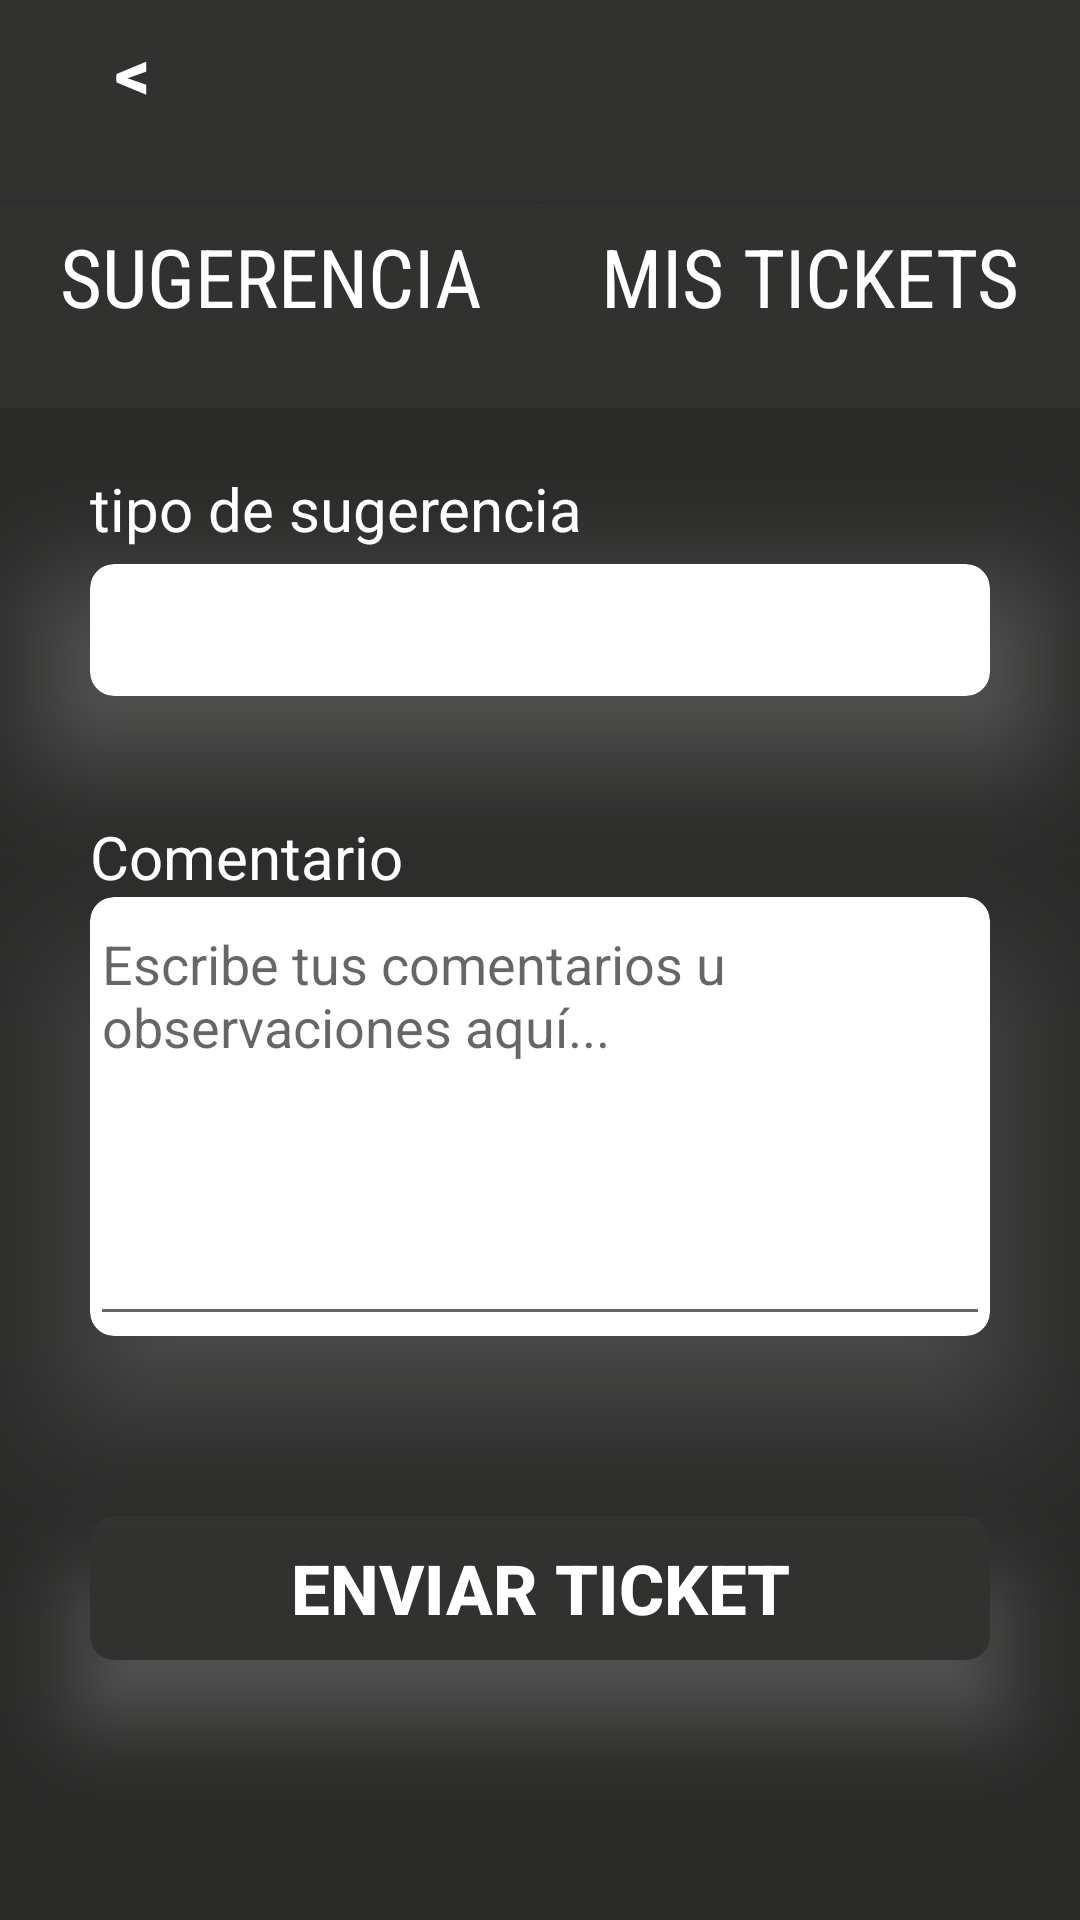

The Android layout XML behind this screen, and the referenced resources:
<!-- AndroidManifest.xml: activity theme Theme.NutriFit -->
<!-- res/layout/activity_sugerencias.xml -->
<LinearLayout
    xmlns:android="http://schemas.android.com/apk/res/android"
    xmlns:app="http://schemas.android.com/apk/res-auto"
    xmlns:tools="http://schemas.android.com/tools"
    android:layout_width="match_parent"
    android:layout_height="match_parent"
    android:orientation="vertical"
    tools:context=".activities.SugerenciasActivity"
    android:background="@color/grayOscuro">

    <LinearLayout
        android:layout_width="match_parent"
        android:layout_height="wrap_content"
        android:orientation="vertical"
        android:layout_marginBottom="20dp"
        android:background="@color/gray">

        <Button
            android:id="@+id/volverMainActivityT"
            android:layout_width="wrap_content"
            android:layout_height="0dp"
            android:layout_weight="1"
            android:text="@string/backActivity"
            android:textColor="@color/white"
            android:background="@null"
            android:textStyle="bold"
            android:textSize="23sp"/>

        <LinearLayout
            android:layout_width="match_parent"
            android:layout_height="wrap_content"
            android:orientation="horizontal"
            android:layout_marginBottom="20dp"
            android:background="@color/gray"
            android:weightSum="2">

            <Button
                android:id="@+id/btnSugerencia"
                android:layout_width="wrap_content"
                android:layout_height="wrap_content"
                android:layout_weight="1"
                android:layout_marginTop="20dp"
                android:background="@color/gray"
                android:fontFamily="sans-serif-condensed"
                android:gravity="center"
                android:text="@string/sugerencia"
                android:textAllCaps="true"
                android:textColor="@color/white"
                android:textSize="27sp" />

            <Button
                android:id="@+id/btnTusSugerencias"
                android:layout_width="wrap_content"
                android:layout_height="wrap_content"
                android:text="@string/mis_tickets"
                android:fontFamily="sans-serif-condensed"
                android:layout_marginTop="20dp"
                android:layout_weight="1"
                android:background="@color/gray"
                android:gravity="center"
                android:textColor="@color/white"
                android:textSize="27sp"
                android:textAllCaps="true"/>
        </LinearLayout>


    </LinearLayout>
    <TextView
        android:id="@+id/tipoSugerencia"
        android:layout_width="wrap_content"
        android:layout_height="wrap_content"
        android:gravity="center"
        android:layout_marginStart="30dp"
        android:text="@string/tipo_de_sugerencia"
        android:textColor="@color/white"
        android:textSize="20sp"/>

    <androidx.cardview.widget.CardView
        android:layout_width="match_parent"
        android:layout_height="wrap_content"
        android:layout_marginTop="5dp"
        android:layout_marginHorizontal="30dp"
        app:cardBackgroundColor="@color/white"
        android:outlineSpotShadowColor="@color/white"
        app:cardElevation="28dp"
        app:cardCornerRadius="8dp">

    <Spinner
        android:id="@+id/tipoSugerenciaSpinner"
        android:layout_width="match_parent"
        android:layout_height="wrap_content"
        android:layout_marginTop="10dp"
        android:layout_marginEnd="10dp"
        android:layout_marginBottom="10dp"
        android:background="#30ffffff"
        android:padding="12dp"
        android:textColor="@color/black" />

    </androidx.cardview.widget.CardView>

    <TextView
        android:layout_width="wrap_content"
        android:layout_height="wrap_content"
        android:text="@string/comentario"
        android:layout_marginTop="40dp"
        android:layout_marginStart="30dp"
        android:textColor="@color/white"
        android:textSize="20sp"/>

    <androidx.cardview.widget.CardView
        android:layout_width="match_parent"
        android:layout_height="wrap_content"
        android:layout_marginHorizontal="30dp"
        app:cardBackgroundColor="@color/white"
        android:outlineSpotShadowColor="@color/white"
        app:cardElevation="28dp"
        app:cardCornerRadius="8dp">

        <ScrollView
            android:layout_width="match_parent"
            android:layout_height="wrap_content">

            <EditText
                android:id="@+id/cajetinComentario"
                android:layout_width="match_parent"
                android:layout_height="wrap_content"
                android:hint="@string/escribe_tus_comentarios_u_observaciones_aqu"
                android:gravity="start"
                android:inputType="textMultiLine"
                android:minLines="6"
                android:maxLines="10"
                android:scrollbars="vertical" />

        </ScrollView>

    </androidx.cardview.widget.CardView>


    <androidx.cardview.widget.CardView
        android:layout_width="match_parent"
        android:layout_height="wrap_content"
        android:layout_marginHorizontal="30dp"
        android:layout_marginTop="60dp"
        app:cardBackgroundColor="@color/gray"
        android:outlineSpotShadowColor="@color/white"
        app:cardElevation="18dp"
        app:cardCornerRadius="8dp">



        <Button
            android:id="@+id/enviarTicket"
            android:layout_width="match_parent"
            android:layout_height="wrap_content"
            android:text="@string/enviar_ticket"
            android:textColor="@color/white"
            android:background="@null"
            android:textStyle="bold"
            android:gravity="center"
            android:textSize="23sp"/>



    </androidx.cardview.widget.CardView>



</LinearLayout>
<!-- resources referenced by this layout -->
<resources>
  <color name="black">#FF000000</color>
  <color name="gray">#313130</color>
  <color name="grayOscuro">#292928</color>
  <color name="white">#FFFFFFFF</color>
  <string name="backActivity">&lt;</string>
  <string name="comentario">Comentario</string>
  <string name="enviar_ticket">Enviar Ticket</string>
  <string name="escribe_tus_comentarios_u_observaciones_aqu">Escribe tus comentarios u observaciones aquí...</string>
  <string name="mis_tickets">Mis Tickets</string>
  <string name="sugerencia">Sugerencia</string>
  <string name="tipo_de_sugerencia">tipo de sugerencia</string>
  <style name="Theme.NutriFit" parent="Base.Theme.NutriFit" />
  <style name="Base.Theme.NutriFit" parent="Theme.AppCompat.Light.NoActionBar">
  
      <item name="android:windowIsTranslucent"> true</item>
  
      </style>
</resources>
